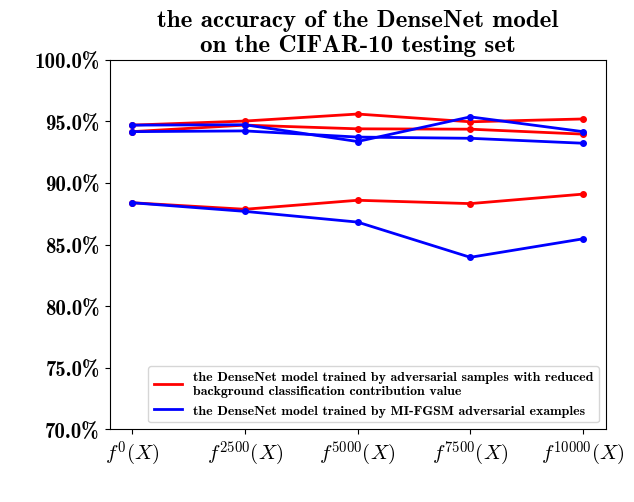

This chart was generated by the following Python code:
import matplotlib.pyplot as plt
import numpy as np
from matplotlib.ticker import PercentFormatter, MultipleLocator
from matplotlib.lines import Line2D

config = {
    "font.family": 'serif',
    "font.size": 15,
    'font.style': 'normal',
    'font.weight': 'normal',
    "mathtext.fontset": 'cm',
    "font.serif": ['cmb10'],  #
    "axes.unicode_minus": False,
}
plt.rcParams.update(config)

data_1_ALL = [88.4, 87.87, 88.60, 88.33, 89.10]
data_2_ALL = [88.4, 87.70, 86.83, 83.97, 85.47]

x_1_ALL = [r'$\mathit{f}^{0}(X)$', r'$\mathit{f}^{2500}(X)$', r'$\mathit{f}^{5000}(X)$', r'$\mathit{f}^{7500}(X)$', r'$\mathit{f}^{10000}(X)$']

plt.title('the accuracy of the AlexNet model\non the CIFAR-10 testing set')
plt.rcParams['font.sans-serif'] = ['SimHei']
plt.xlabel(' ')
plt.ylabel(' ')

# Plot the first line
plt.plot(x_1_ALL, data_1_ALL, marker='o', markersize=4, linewidth=2.0, color='red', label='Line 1')

# Plot the second line
plt.plot(x_1_ALL, data_2_ALL, marker='o', markersize=4, linewidth=2.0, color='blue', label='Line 2')

plt.gca().yaxis.set_major_formatter(PercentFormatter())
plt.ylim(70, 100)
plt.gca().yaxis.set_major_locator(MultipleLocator(5))

legend_elements = [
    Line2D([0], [0], color='red', linestyle='-', linewidth=2.0, label='the AlexNet model trained by adversarial samples with reduced\nbackground classification contribution value'),
    Line2D([0], [0], color='blue', linestyle='-', linewidth=2.0, label='the AlexNet model trained by MI-FGSM adversarial examples')
]
plt.legend(handles=legend_elements, loc='lower right', prop={'size': 10})

plt.xticks(fontweight='black', fontsize=15)

plt.savefig('(a2)the accuracy of the AlexNet model on the CIFAR-10 testing set.png', dpi=300)
plt.show()




import matplotlib.pyplot as plt
import numpy as np
from matplotlib.ticker import PercentFormatter, MultipleLocator
from matplotlib.lines import Line2D

config = {
    "font.family": 'serif',
    "font.size": 15,
    'font.style': 'normal',
    'font.weight': 'normal',
    "mathtext.fontset": 'cm',
    "font.serif": ['cmb10'],
    "axes.unicode_minus": False,
}
plt.rcParams.update(config)

data_1_ALL = [94.17, 94.7, 94.4, 94.37, 93.97]
data_2_ALL = [94.17, 94.23, 93.73, 93.63, 93.23]

x_1_ALL = [r'$\mathit{f}^{0}(X)$', r'$\mathit{f}^{2500}(X)$', r'$\mathit{f}^{5000}(X)$', r'$\mathit{f}^{7500}(X)$', r'$\mathit{f}^{10000}(X)$']

plt.title('the accuracy of the ResNet model\non the CIFAR-10 testing set')
plt.rcParams['font.sans-serif'] = ['SimHei']
plt.xlabel(' ')
plt.ylabel(' ')

# Plot the first line
plt.plot(x_1_ALL, data_1_ALL, marker='o', markersize=4, linewidth=2.0, color='red', label='Line 1')

# Plot the second line
plt.plot(x_1_ALL, data_2_ALL, marker='o', markersize=4, linewidth=2.0, color='blue', label='Line 2')

plt.gca().yaxis.set_major_formatter(PercentFormatter())
plt.ylim(70, 100)
plt.gca().yaxis.set_major_locator(MultipleLocator(5))

legend_elements = [
    Line2D([0], [0], color='red', linestyle='-', linewidth=2.0, label='the ResNet model trained by adversarial samples with reduced\nbackground classification contribution value'),
    Line2D([0], [0], color='blue', linestyle='-', linewidth=2.0, label='the ResNet model trained by MI-FGSM adversarial examples')
]
plt.legend(handles=legend_elements, loc='lower right', prop={'size': 10})

plt.xticks(fontweight='black', fontsize=15)

plt.savefig('(b2)the accuracy of the ResNet model on the CIFAR-10 testing set.png', dpi=300)
plt.show()



import matplotlib.pyplot as plt
import numpy as np
from matplotlib.ticker import PercentFormatter, MultipleLocator
from matplotlib.lines import Line2D

config = {
    "font.family": 'serif',
    "font.size": 15,
    'font.style': 'normal',
    'font.weight': 'normal',
    "mathtext.fontset": 'cm',
    "font.serif": ['cmb10'],
    "axes.unicode_minus": False,
}
plt.rcParams.update(config)

data_1_ALL = [94.7, 95.03, 95.6, 94.97, 95.2]
data_2_ALL = [94.7, 94.73, 93.37, 95.37, 94.17]

x_1_ALL = [r'$\mathit{f}^{0}(X)$', r'$\mathit{f}^{2500}(X)$', r'$\mathit{f}^{5000}(X)$', r'$\mathit{f}^{7500}(X)$', r'$\mathit{f}^{10000}(X)$']

plt.title('the accuracy of the DenseNet model\non the CIFAR-10 testing set')
plt.rcParams['font.sans-serif'] = ['SimHei']
plt.xlabel(' ')
plt.ylabel(' ')

# Plot the first line
plt.plot(x_1_ALL, data_1_ALL, marker='o', markersize=4, linewidth=2.0, color='red', label='Line 1')

# Plot the second line
plt.plot(x_1_ALL, data_2_ALL, marker='o', markersize=4, linewidth=2.0, color='blue', label='Line 2')

plt.gca().yaxis.set_major_formatter(PercentFormatter())
plt.ylim(70, 100)
plt.gca().yaxis.set_major_locator(MultipleLocator(5))

legend_elements = [
    Line2D([0], [0], color='red', linestyle='-', linewidth=2.0, label='the DenseNet model trained by adversarial samples with reduced\nbackground classification contribution value'),
    Line2D([0], [0], color='blue', linestyle='-', linewidth=2.0, label='the DenseNet model trained by MI-FGSM adversarial examples')
]
plt.legend(handles=legend_elements, loc='lower right', prop={'size': 10})

plt.xticks(fontweight='black', fontsize=15)

plt.savefig('(c2)the accuracy of the DenseNet model on the CIFAR-10 testing set.png', dpi=300)
plt.show()


